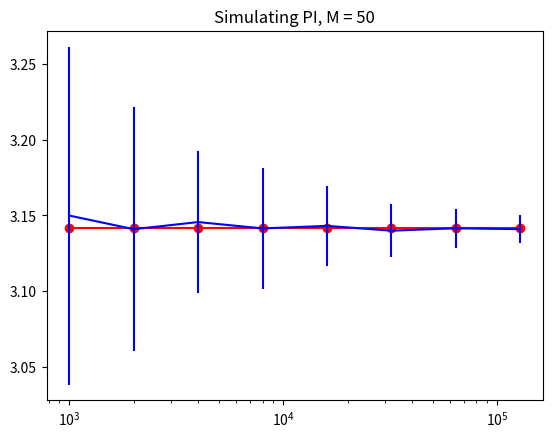

Here is the Python script that generated this plot:
# -*- coding: utf-8 -*-
"""
Created on Fri May 17 13:04:06 2019

@author: u593120c
"""

# 課題6-1:
# 右図のような1×1の正方形内にランダムに点を打ち、原点から距離が１以下の点（半円内に入る）の割合を算出する。
# 半円の面積がΤ𝜋4、正方形の面積が1なので、算出した割合×4=𝜋となる。点数Nを与えると𝜋の推定値を出力する関数を作成せよ。

# 課題6-2:
# N個の点を打ち、𝜋を推定することをM回繰り返し、推定値𝜋が正規分布に従うか課題5-2と同様に判定せよ。
# 正規分布に従うとき、95%信頼区間の幅が求める精度を満たすまでNを増やし、
# Nによる平均と95%信頼区間の変化をエラーバー付きグラフで示せ。

import math
import random
import statistics
import matplotlib.pyplot as plt

# number of repetitions for simulations
M = 50

# calculate distance of a point x,y to origin 0,0
def distance_to0(x,y):
    return math.sqrt(x ** 2 + y ** 2)

# simulate pi with n dots in a 1x1 square, calculate number of points within range = 1
def approximate_pi(n):
    hits = 0
    for i in range(n):
        x,y = random.random(), random.random()
        if distance_to0(x,y) <= 1: 
            hits += 1
    return (hits/n) * 4


def main():
    # use points in powers of 2 times 1000 (1000~128000)
    points = [1000 * (2 ** i) for i in range(0,8)]

    plt.xscale("log")
    plt.plot(points, [math.pi] * 8, 'ro-')

    means = []

    for i in points:
        collect = []
        
        # repeat simulation M times with given number of points
        for j in range(M):
            collect.append(approximate_pi(i))

        mean = statistics.mean(collect)
        stdev = statistics.stdev(collect)

        # 95% confidence interval
        lower_limit = mean - 1.96 * stdev
        upper_limit = mean + 1.96 * stdev

        plt.plot((i, i), (lower_limit, upper_limit), 'b-')
        
        print("Points: " + str(i) + ", mean: " + str(mean) + ", stdev: " + str(stdev))

        means.append(mean)

    plt.plot(points, means, 'b-')
    plt.title("Simulating PI, M = " + str(M))
    plt.show()
    

if __name__ == "__main__":
    main()